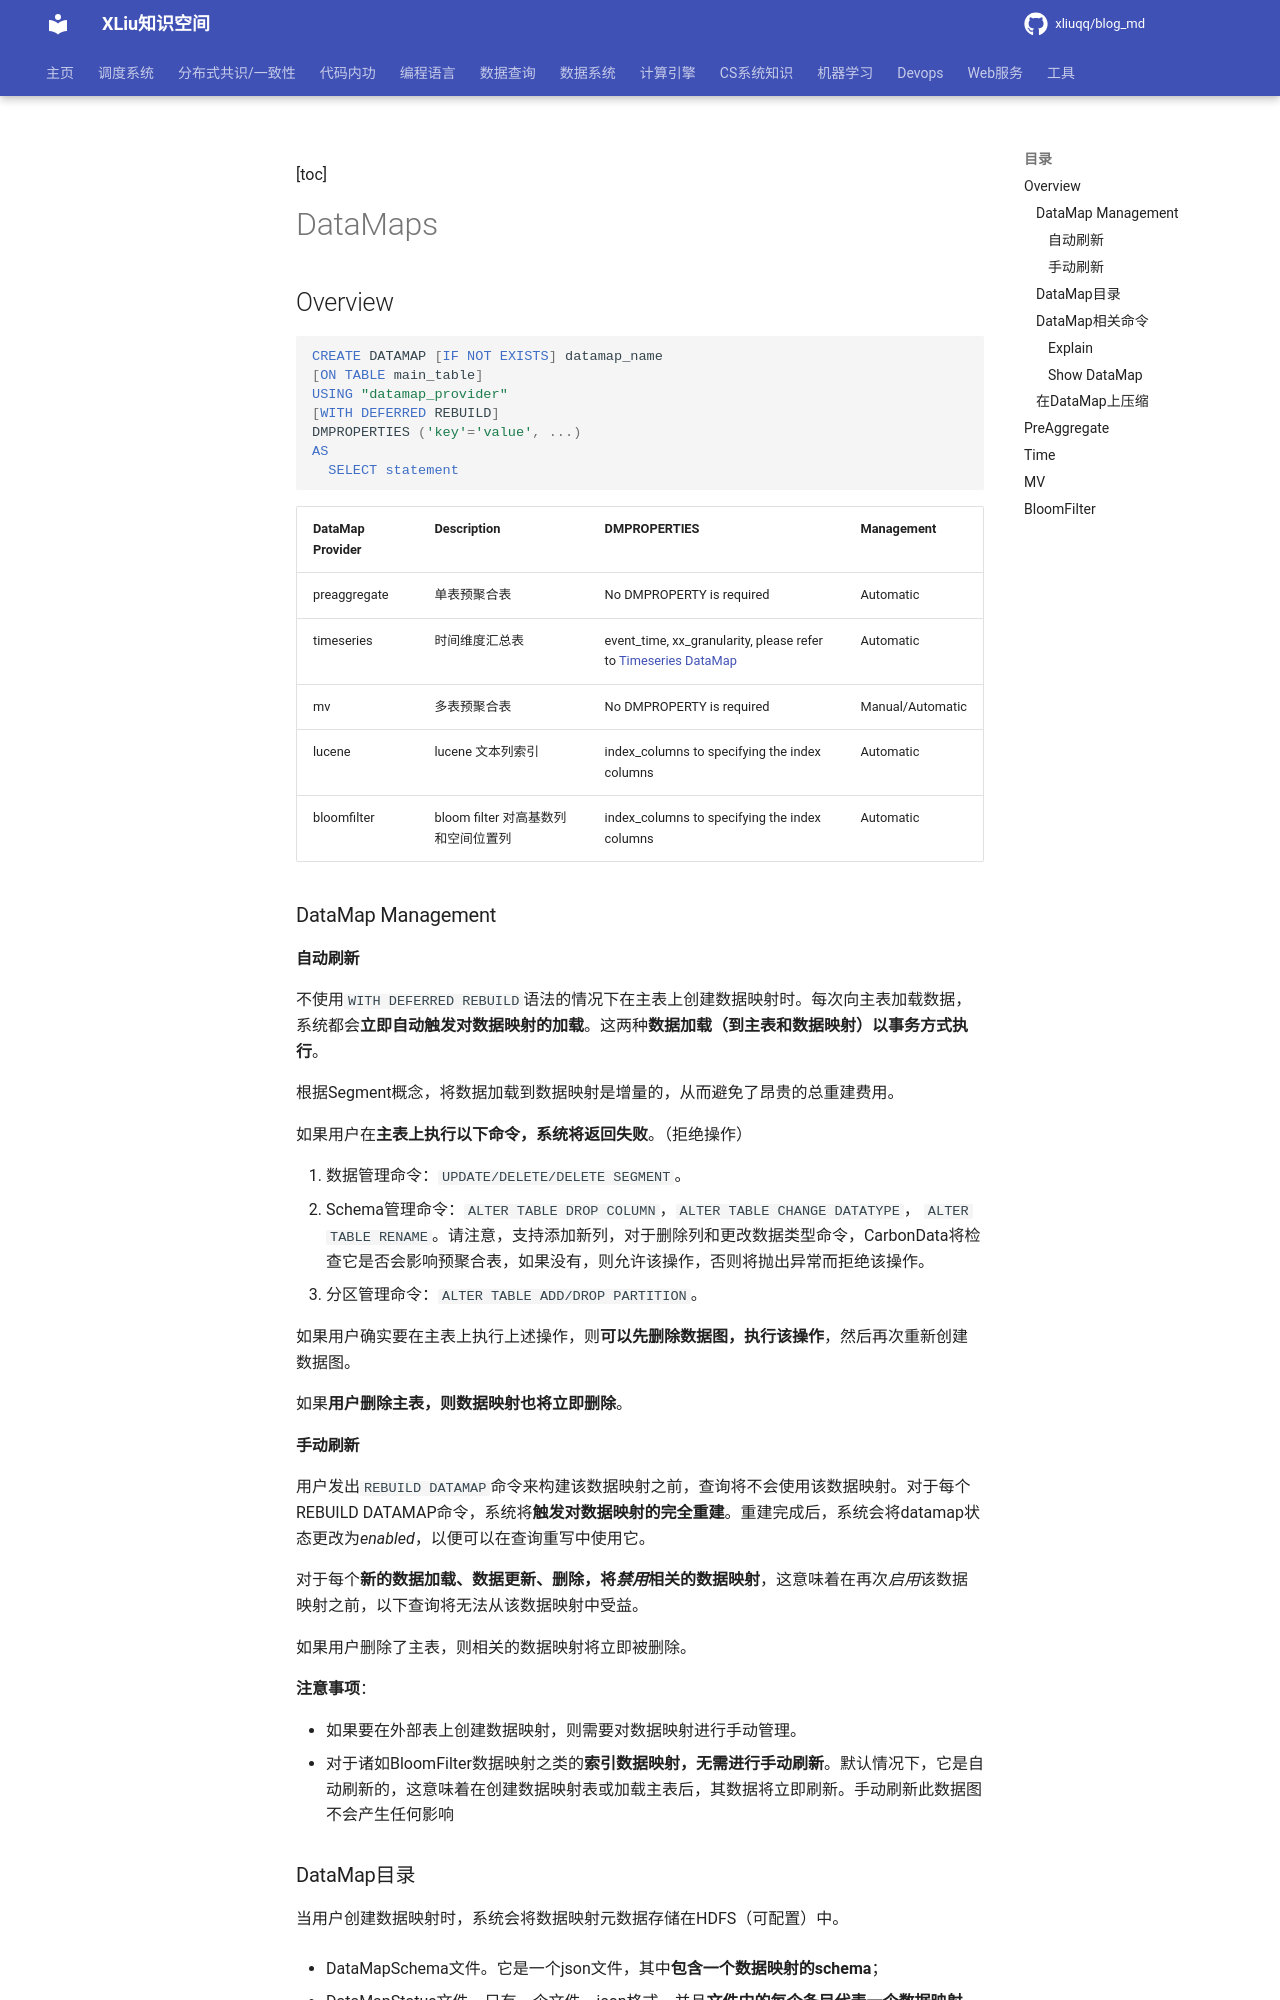

repository: xliuqq/blog_md · page: data_system/1_data_organize/data_format/carbondata/datamaps.html · generator: mkdocs

[toc]

# DataMaps

## Overview

```sql
CREATE DATAMAP [IF NOT EXISTS] datamap_name
[ON TABLE main_table]
USING "datamap_provider"
[WITH DEFERRED REBUILD]
DMPROPERTIES ('key'='value', ...)
AS
  SELECT statement
```

| DataMap Provider | Description                         | DMPROPERTIES                                                 | Management       |
| :--------------- | :---------------------------------- | :----------------------------------------------------------- | :--------------- |
| preaggregate     | 单表预聚合表                        | No DMPROPERTY is required                                    | Automatic        |
| timeseries       | 时间维度汇总表                      | event_time, xx_granularity, please refer to [Timeseries DataMap](http://carbondata.apache.org/timeseries-datamap-guide.html) | Automatic        |
| mv               | 多表预聚合表                        | No DMPROPERTY is required                                    | Manual/Automatic |
| lucene           | lucene 文本列索引                   | index_columns to specifying the index columns                | Automatic        |
| bloomfilter      | bloom filter 对高基数列和空间位置列 | index_columns to specifying the index columns                | Automatic        |

### DataMap Management

#### 自动刷新

不使用`WITH DEFERRED REBUILD`语法的情况下在主表上创建数据映射时。每次向主表加载数据，系统都会**立即自动触发对数据映射的加载**。这两种**数据加载（到主表和数据映射）以事务方式执行**。

根据Segment概念，将数据加载到数据映射是增量的，从而避免了昂贵的总重建费用。

如果用户在**主表上执行以下命令，系统将返回失败**。（拒绝操作）

1. 数据管理命令：`UPDATE/DELETE/DELETE SEGMENT`。
2. Schema管理命令：`ALTER TABLE DROP COLUMN`，`ALTER TABLE CHANGE DATATYPE`， `ALTER TABLE RENAME`。请注意，支持添加新列，对于删除列和更改数据类型命令，CarbonData将检查它是否会影响预聚合表，如果没有，则允许该操作，否则将抛出异常而拒绝该操作。
3. 分区管理命令：`ALTER TABLE ADD/DROP PARTITION`。

如果用户确实要在主表上执行上述操作，则**可以先删除数据图，执行该操作**，然后再次重新创建数据图。

如果**用户删除主表，则数据映射也将立即删除**。
